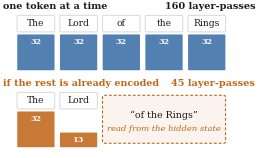
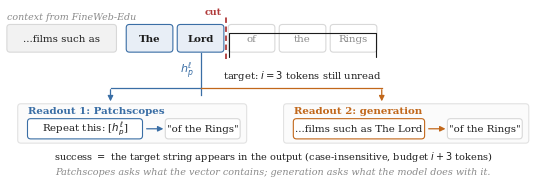

Write Python code to recreate these figures, in order.
"""Protocol schematic: lookahead distance and the two readouts."""
from pathlib import Path
import matplotlib
matplotlib.use("Agg")
import matplotlib.pyplot as plt
from matplotlib.patches import FancyBboxPatch, FancyArrowPatch

plt.rcParams.update({"font.family": "serif", "font.size": 7.4,
                     "figure.dpi": 300, "savefig.bbox": "tight",
                     "savefig.pad_inches": 0.02})
PS, GEN, GREY, CUT = "#3a6ea5", "#c1671a", "#8a8a8a", "#b03a3a"
INK = "#1c1c1c"

fig, ax = plt.subplots(figsize=(7.0, 2.35))
ax.set_xlim(0, 100); ax.set_ylim(0, 34); ax.axis("off")


def box(x, y, w, h, text, fc="white", ec=GREY, fs=7.4, weight="normal",
        tc=INK, style="round,pad=0.1,rounding_size=0.6", lw=0.8):
    ax.add_patch(FancyBboxPatch((x, y), w, h, boxstyle=style,
                                facecolor=fc, edgecolor=ec, linewidth=lw))
    ax.text(x + w / 2, y + h / 2, text, ha="center", va="center",
            fontsize=fs, color=tc, fontweight=weight)


def arrow(x1, y1, x2, y2, color=GREY, style="-|>", lw=0.9, ls="-", rad=0.0):
    ax.add_patch(FancyArrowPatch((x1, y1), (x2, y2), arrowstyle=style,
                                 mutation_scale=8, color=color, lw=lw,
                                 linestyle=ls, shrinkA=1, shrinkB=1,
                                 connectionstyle=f"arc3,rad={rad}"))


# ---- input sequence -------------------------------------------------------
ax.text(1, 30.6, "context from FineWeb-Edu", fontsize=6.8, color=GREY, style="italic")
box(1, 24.5, 20, 5, "...films such as", fc="#f2f2f2", ec="#d8d8d8")

toks = ["The", "Lord", "of", "the", "Rings"]
x0, w, gap = 23, 8.4, 1.0
read_n = 2   # "The Lord" has been read; cut after it
for k, t in enumerate(toks):
    x = x0 + k * (w + gap)
    is_read = k < read_n
    box(x, 24.5, w, 5, t,
        fc="#e8eef6" if is_read else "white",
        ec=PS if is_read else "#d8d8d8",
        tc=INK if is_read else GREY,
        weight="bold" if is_read else "normal")

cut_x = x0 + read_n * (w + gap) - gap / 2
ax.plot([cut_x, cut_x], [23.2, 31.2], color=CUT, lw=1.3, ls=(0, (3, 2)))
ax.text(cut_x - 0.8, 31.6, "cut", fontsize=6.8, color=CUT, ha="right", weight="bold")

# brace over the unread tokens
unread_l = x0 + read_n * (w + gap)
unread_r = x0 + len(toks) * (w + gap) - gap
ax.annotate("", xy=(unread_l, 23.0), xytext=(unread_r, 23.0),
            arrowprops=dict(arrowstyle="-", color=INK, lw=0.8,
                            connectionstyle="bar,fraction=0.18"))
ax.text((unread_l + unread_r) / 2, 19.6,
        r"target: $i=3$ tokens still unread", fontsize=7.2, ha="center", color=INK)

# the state we read
ax.plot([cut_x - w / 2 - gap / 2, cut_x - w / 2 - gap / 2], [24.3, 17.6],
        color=PS, lw=0.9)
ax.text(cut_x - w / 2 - gap / 2 - 1.2, 21.0, r"$h^{\ell}_p$", fontsize=8,
        color=PS, ha="right", va="center")

# ---- the two readouts -----------------------------------------------------
box(3, 7.4, 42, 7.2, "", fc="#fbfbfb", ec="#e2e2e2")
ax.text(4.8, 12.9, "Readout 1: Patchscopes", fontsize=7.4, color=PS, weight="bold")
box(4.8, 8.2, 21, 3.6, 'Repeat this: [$h^{\\ell}_p$]', fc="white", ec=PS)
arrow(26.4, 10.0, 30.0, 10.0, color=PS)
box(30.2, 8.2, 13.6, 3.6, '"of the Rings"', fc="white", ec="#d8d8d8")

box(52, 7.4, 45, 7.2, "", fc="#fbfbfb", ec="#e2e2e2")
ax.text(53.8, 12.9, "Readout 2: generation", fontsize=7.4, color=GEN, weight="bold")
box(53.8, 8.2, 24, 3.6, "...films such as The Lord", fc="white", ec=GEN)
arrow(78.4, 10.0, 82.0, 10.0, color=GEN)
box(82.2, 8.2, 13.6, 3.6, '"of the Rings"', fc="white", ec="#d8d8d8")

jx = cut_x - w / 2 - gap / 2
ax.plot([jx, jx], [17.6, 16.3], color=PS, lw=0.9)
ax.plot([20, jx], [17.6, 17.6], color=PS, lw=0.9)
ax.plot([jx, 70], [17.6, 17.6], color=GEN, lw=0.9)
arrow(20, 17.6, 20, 14.9, color=PS)
arrow(70, 17.6, 70, 14.9, color=GEN)

# ---- verdict --------------------------------------------------------------
ax.text(50, 4.4, "success $=$ the target string appears in the output "
                 "(case-insensitive, budget $i+3$ tokens)",
        fontsize=7.0, ha="center", color=INK)
ax.text(50, 1.4, "Patchscopes asks what the vector contains; generation asks "
                 "what the model does with it.",
        fontsize=6.9, ha="center", color=GREY, style="italic")

Path("figures").mkdir(exist_ok=True)
fig.savefig("figures/protocol.pdf", metadata={"CreationDate": None})
print("wrote figures/protocol.pdf")


# ---------------------------------------------------------------- motivation
# Slide 3: the cost argument. Full-depth decoding of a five-token phrase
# against a hypothetical read-ahead that skips most of it.
fig, ax = plt.subplots(figsize=(3.3, 2.0))
ax.set_xlim(0, 100); ax.set_ylim(0, 52); ax.axis("off")
TOKS = ["The", "Lord", "of", "the", "Rings"]
BW, GAP, X0, BARH = 14.5, 2.2, 6.0, 12.0


def unit(x, base, tok, n_layers, color):
    """Token box with a depth bar beneath it."""
    h = BARH * (n_layers / 32.0)
    ax.add_patch(FancyBboxPatch((x, base + BARH + 1.0), BW, 5.4,
                                boxstyle="round,pad=0.1,rounding_size=0.5",
                                facecolor="white", edgecolor="#d8d8d8", linewidth=0.7))
    ax.text(x + BW / 2, base + BARH + 3.7, tok, ha="center", va="center",
            fontsize=6.6, color=INK)
    ax.add_patch(FancyBboxPatch((x, base), BW, h,
                                boxstyle="round,pad=0.04,rounding_size=0.3",
                                facecolor=color, edgecolor="none", alpha=.88))
    ax.text(x + BW / 2, base + h - 2.4, str(n_layers), ha="center", va="center",
            fontsize=5.8, color="white", fontweight="bold")


# --- row 1: every token pays full depth
B1 = 29
ax.text(0.5, B1 + BARH + 8.6, "one token at a time", fontsize=6.9,
        color=INK, weight="bold")
ax.text(99, B1 + BARH + 8.6, "160 layer-passes", fontsize=7.0, color=INK,
        ha="right", weight="bold")
for k, t in enumerate(TOKS):
    unit(X0 + k * (BW + GAP), B1, t, 32, PS)

# --- row 2: read the rest out of the state at 'Lord'
B2 = 3
ax.text(0.5, B2 + BARH + 8.6, "if the rest is already encoded", fontsize=6.9,
        color=GEN, weight="bold")
ax.text(99, B2 + BARH + 8.6, "45 layer-passes", fontsize=7.0, color=GEN,
        ha="right", weight="bold")
for k, (t, L) in enumerate(zip(TOKS[:2], [32, 13])):
    unit(X0 + k * (BW + GAP), B2, t, L, GEN)
rx = X0 + 2 * (BW + GAP)
rw = BW * 3 + GAP * 2
ax.add_patch(FancyBboxPatch((rx, B2 + 1.4), rw, BARH + 4.0,
                            boxstyle="round,pad=0.1,rounding_size=0.6",
                            facecolor="#fbf4ee", edgecolor=GEN,
                            linewidth=0.8, linestyle=(0, (2.5, 1.8))))
ax.text(rx + rw / 2, B2 + 10.6, "\u201cof the Rings\u201d", ha="center", va="center",
        fontsize=6.8, color=INK)
ax.text(rx + rw / 2, B2 + 6.0, "read from the hidden state", ha="center",
        va="center", fontsize=6.0, color=GEN, style="italic")

fig.savefig("figures/motivation.pdf", metadata={"CreationDate": None})
plt.close(fig)
print("wrote figures/motivation.pdf")
